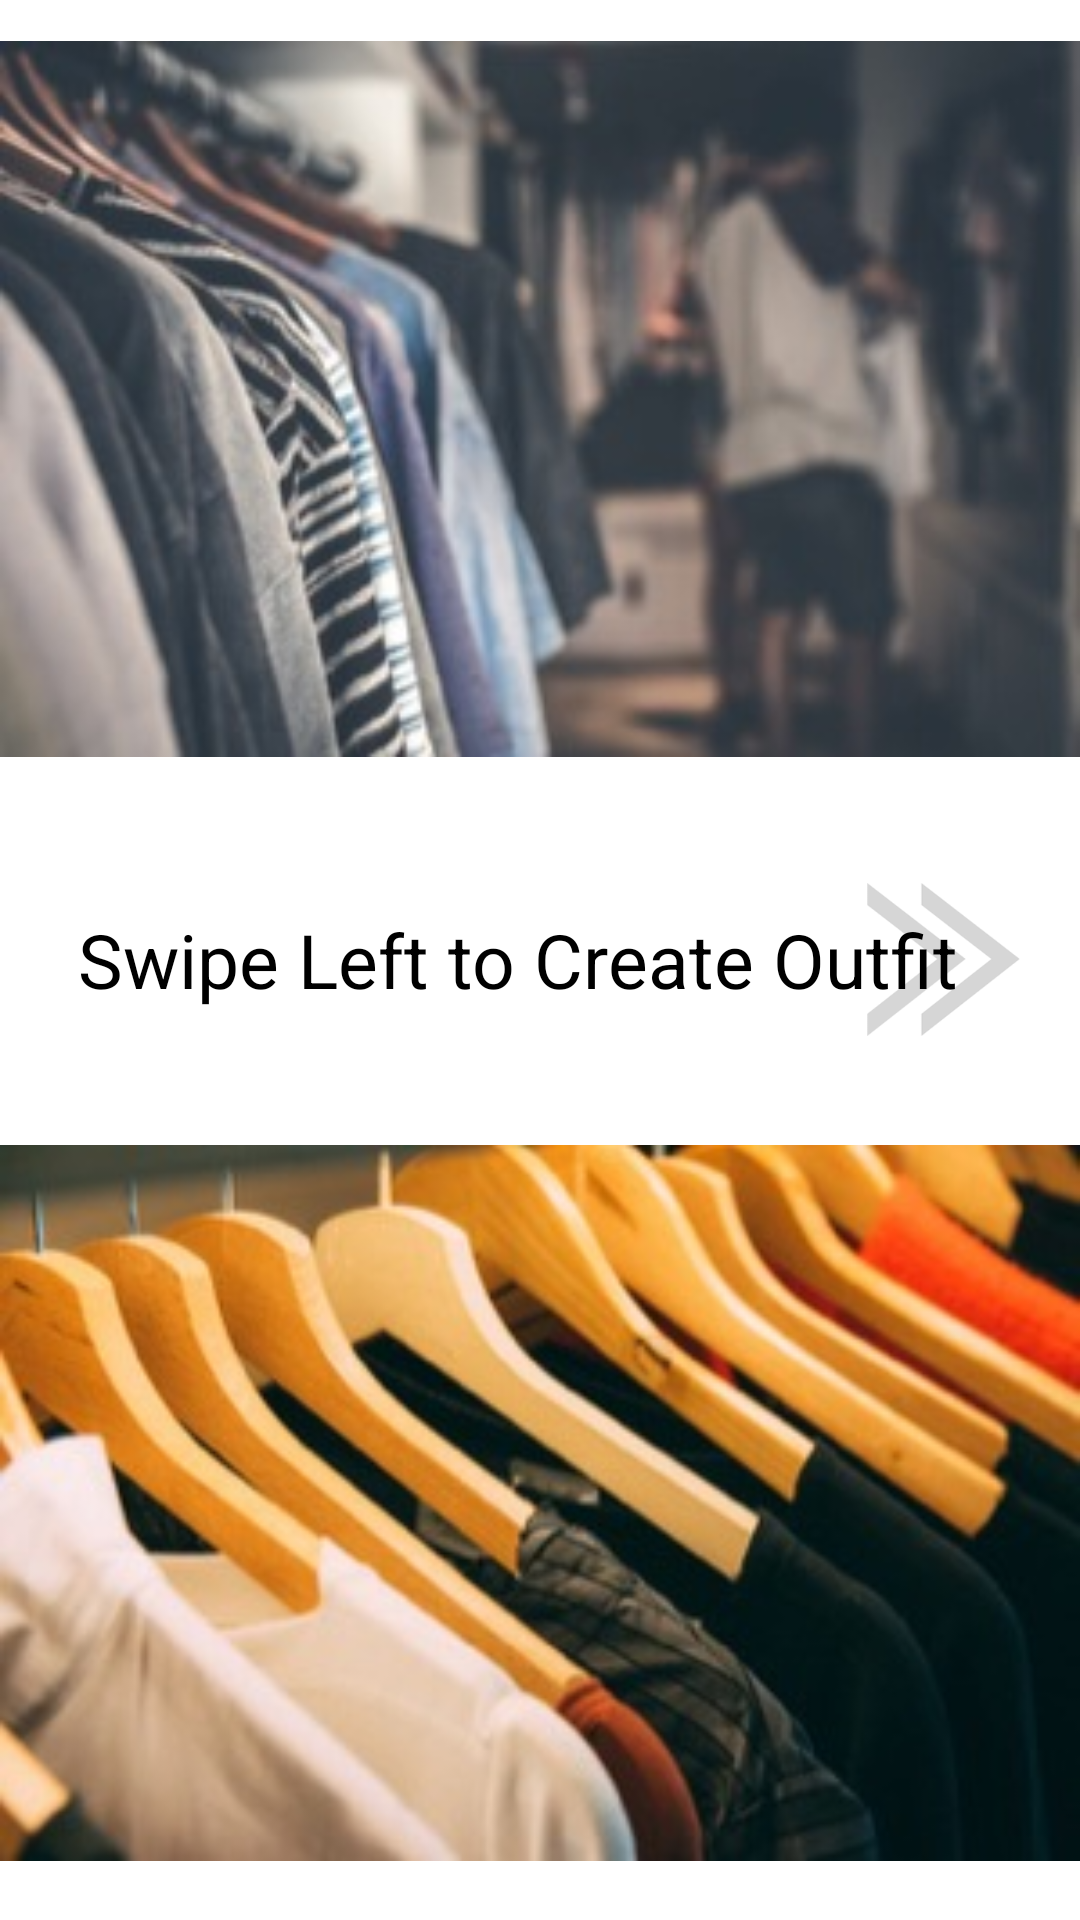

Android layout source for this screen:
<!-- AndroidManifest.xml: application theme AppTheme -->
<!-- res/layout/viewpager_fragment.xml -->
<?xml version="1.0" encoding="utf-8"?>
<RelativeLayout
    xmlns:android="http://schemas.android.com/apk/res/android"
    xmlns:app="http://schemas.android.com/apk/res-auto"
    android:layout_width="match_parent"
    android:layout_height="match_parent"
    android:background="@android:color/white"
    android:id="@+id/closet_frag123">

    <ImageView
        android:id="@+id/imageView3"
        android:layout_width="51dp"
        android:layout_height="55dp"
        android:layout_alignParentEnd="true"
        android:layout_centerVertical="true"
        android:layout_marginEnd="20dp"
        app:srcCompat="@drawable/images" />


    <TextView
        android:layout_width="wrap_content"
        android:layout_height="wrap_content"
        android:layout_alignParentStart="true"
        android:layout_centerVertical="true"
        android:layout_marginStart="26dp"
        android:text="Swipe Left to Create Outfit"
        android:textColor="@android:color/black"
        android:textSize="25sp" />

    <ImageView
        android:id="@+id/imageView5"
        android:layout_width="404dp"
        android:layout_height="278dp"
        android:layout_alignParentBottom="true"
        android:layout_centerHorizontal="true"
        android:layout_marginBottom="0dp"
        app:srcCompat="@drawable/clothes2" />

    <ImageView
        android:id="@+id/imageView6"
        android:layout_width="match_parent"
        android:layout_height="266dp"
        android:layout_alignParentStart="true"
        android:layout_alignParentTop="true"
        app:srcCompat="@drawable/clothes3" />


</RelativeLayout>
<!-- resources referenced by this layout -->
<resources>
  <!-- drawable clothes2: jpeg bitmap (drawable, 22707 bytes) -->
  <!-- drawable clothes3: jpeg bitmap (drawable, 16814 bytes) -->
  <!-- drawable images: png bitmap (drawable, 9396 bytes) -->
  <style name="AppTheme" parent="Theme.AppCompat.Light.NoActionBar">
          
          <item name="colorPrimary">@color/colorPrimary</item>
          <item name="colorPrimaryDark">@color/colorPrimaryDark</item>
          <item name="colorAccent">@color/colorAccent</item>
      </style>
  <!-- not gathered from this repository: default colours our renderer supplied (Android Studio template values) -->
  <color name="colorPrimary">#FF6200EE</color>
  <color name="colorPrimaryDark">#FF3700B3</color>
  <color name="colorAccent">#FF03DAC5</color>
</resources>
